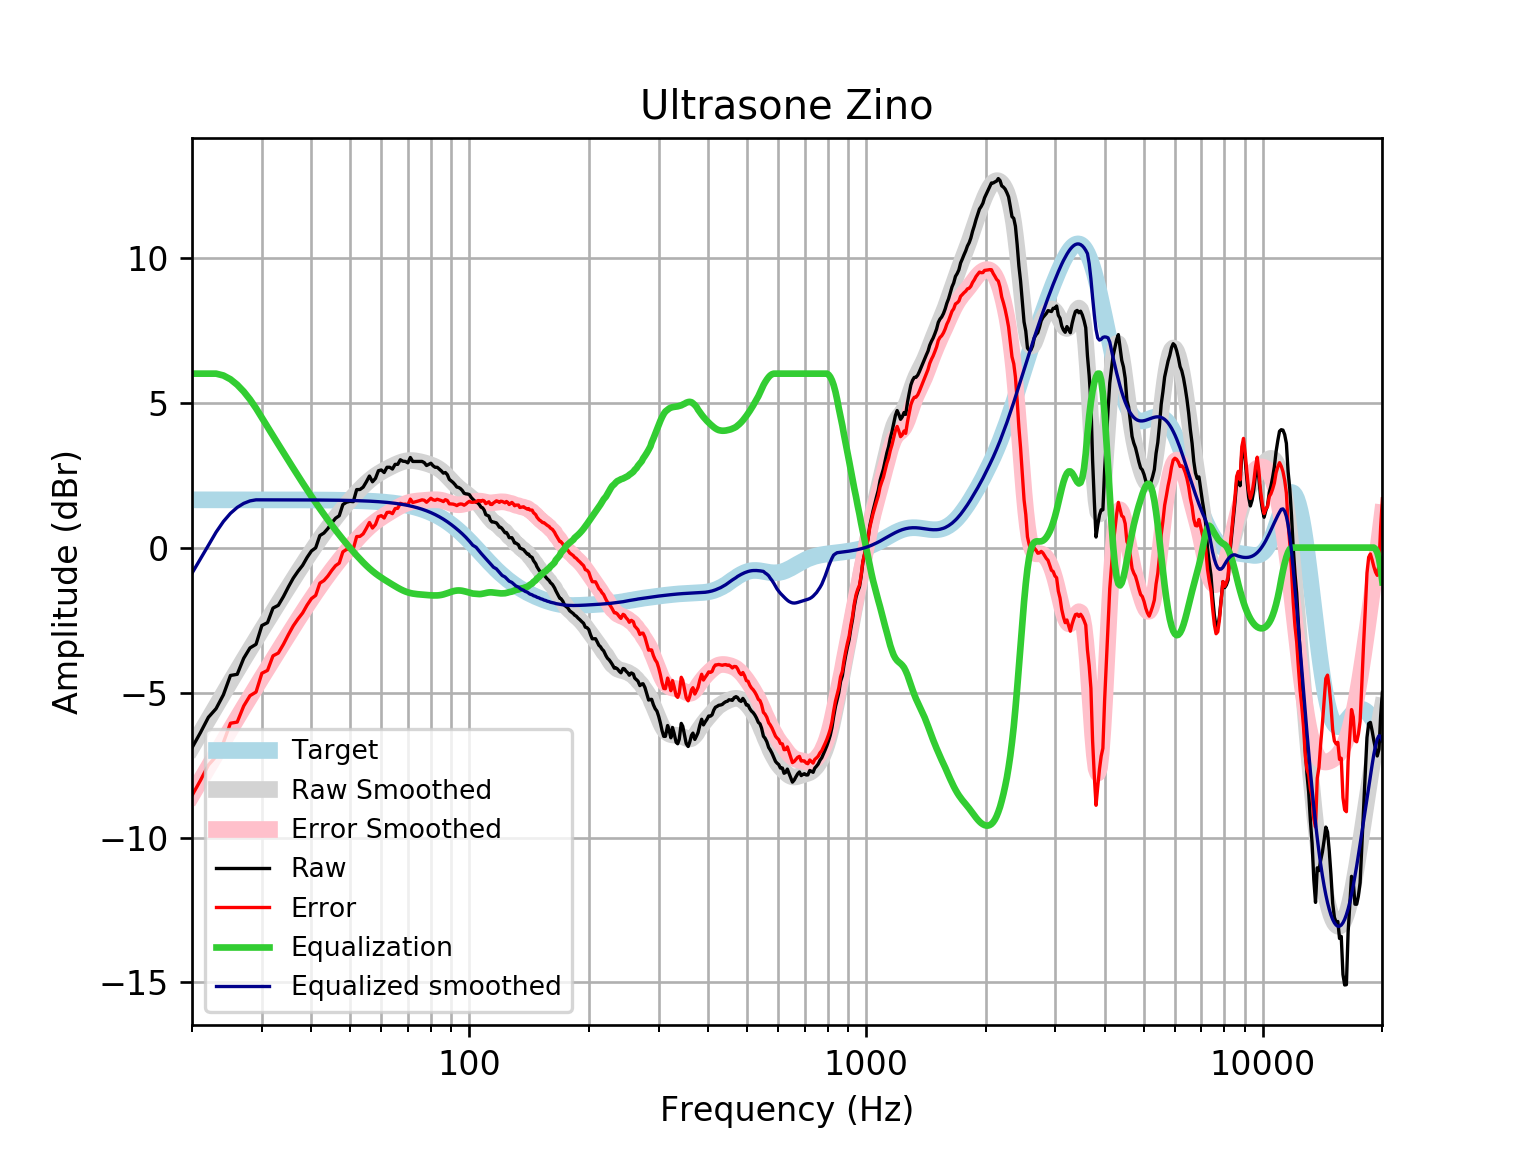

The data file committed next to this chart (first rows):
frequency, raw, error, smoothed, error_smoothed, equalization, equalized_raw, equalized_smoothed, target
20, -6.903, -8.551, -6.883, -8.531, 6, -0.9035, -0.8834, 1.648
21, -6.384, -8.032, -6.392, -8.04, 6.0, -0.3837, -0.392, 1.648
22, -5.851, -7.499, -5.92, -7.568, 6, 0.1485, 0.07978, 1.648
23, -5.554, -7.202, -5.468, -7.116, 6.0, 0.446, 0.5319, 1.648
24, -5.075, -6.722, -5.036, -6.683, 5.936, 0.8615, 0.9004, 1.648
25, -4.411, -6.059, -4.624, -6.271, 5.806, 1.395, 1.182, 1.648
26, -4.37, -6.018, -4.231, -5.879, 5.617, 1.247, 1.386, 1.648
27, -3.816, -5.464, -3.858, -5.505, 5.383, 1.566, 1.525, 1.648
28, -3.461, -5.108, -3.501, -5.148, 5.111, 1.65, 1.61, 1.647
29, -3.335, -4.982, -3.159, -4.806, 4.806, 1.471, 1.647, 1.647
30, -2.687, -4.335, -2.831, -4.478, 4.478, 1.791, 1.647, 1.647
31, -2.589, -4.236, -2.515, -4.162, 4.162, 1.573, 1.647, 1.647
32, -2.086, -3.733, -2.21, -3.857, 3.857, 1.771, 1.647, 1.647
33, -1.991, -3.637, -1.916, -3.563, 3.563, 1.572, 1.647, 1.647
34, -1.689, -3.335, -1.631, -3.278, 3.278, 1.589, 1.646, 1.646
35, -1.353, -2.999, -1.356, -3.002, 3.002, 1.649, 1.646, 1.646
36, -1.052, -2.697, -1.09, -2.736, 2.736, 1.684, 1.645, 1.645
37, -0.8156, -2.461, -0.8342, -2.479, 2.479, 1.663, 1.645, 1.645
38, -0.6117, -2.256, -0.5876, -2.232, 2.232, 1.62, 1.644, 1.644
39, -0.3395, -1.983, -0.351, -1.995, 1.995, 1.655, 1.644, 1.644
40, -0.1163, -1.759, -0.1245, -1.767, 1.767, 1.651, 1.643, 1.643
41, -0.005833, -1.648, 0.09191, -1.55, 1.55, 1.544, 1.642, 1.642
42, 0.4155, -1.226, 0.2984, -1.343, 1.343, 1.758, 1.641, 1.641
43, 0.5025, -1.137, 0.4952, -1.145, 1.145, 1.647, 1.64, 1.64
44, 0.6581, -0.9805, 0.6826, -0.956, 0.956, 1.614, 1.639, 1.639
45, 0.8493, -0.7878, 0.8609, -0.7762, 0.7762, 1.625, 1.637, 1.637
46, 1.011, -0.6245, 1.031, -0.6047, 0.6047, 1.616, 1.635, 1.635
47, 1.099, -0.5345, 1.192, -0.4412, 0.4412, 1.54, 1.634, 1.633
48, 1.485, -0.1465, 1.346, -0.2852, 0.2852, 1.77, 1.631, 1.631
49, 1.563, -0.0656, 1.493, -0.1362, 0.1362, 1.699, 1.629, 1.629
50, 1.596, -0.03031, 1.632, 0.006248, -0.006248, 1.59, 1.626, 1.626
51, 1.584, -0.03955, 1.766, 0.1423, -0.1423, 1.441, 1.623, 1.623
52, 2, 0.3802, 1.892, 0.2721, -0.2721, 1.728, 1.62, 1.62
53, 2.003, 0.3874, 2.011, 0.3951, -0.3951, 1.608, 1.616, 1.616
54, 2.085, 0.4728, 2.123, 0.511, -0.511, 1.574, 1.612, 1.612
55, 2.267, 0.6601, 2.226, 0.619, -0.619, 1.648, 1.607, 1.607
56, 2.468, 0.8664, 2.321, 0.7185, -0.7185, 1.75, 1.602, 1.602
57, 2.271, 0.6741, 2.406, 0.8095, -0.8095, 1.461, 1.596, 1.596
58, 2.388, 0.7978, 2.482, 0.8921, -0.8921, 1.496, 1.59, 1.59
59, 2.652, 1.068, 2.551, 0.9672, -0.9672, 1.685, 1.583, 1.583
60, 2.677, 1.101, 2.612, 1.036, -1.036, 1.641, 1.576, 1.576
61, 2.589, 1.021, 2.668, 1.1, -1.1, 1.489, 1.568, 1.568
62, 2.77, 1.211, 2.72, 1.161, -1.161, 1.609, 1.559, 1.559
63, 2.77, 1.221, 2.769, 1.22, -1.22, 1.55, 1.549, 1.549
64, 2.71, 1.171, 2.815, 1.277, -1.277, 1.433, 1.538, 1.538
65, 2.871, 1.344, 2.859, 1.332, -1.332, 1.539, 1.527, 1.527
66, 2.871, 1.356, 2.899, 1.385, -1.385, 1.486, 1.514, 1.514
67, 3.029, 1.528, 2.934, 1.433, -1.433, 1.596, 1.501, 1.501
68, 2.979, 1.493, 2.963, 1.477, -1.477, 1.503, 1.486, 1.486
69, 2.971, 1.501, 2.984, 1.514, -1.514, 1.458, 1.471, 1.471
70, 2.924, 1.47, 2.997, 1.544, -1.544, 1.38, 1.454, 1.454
71, 3.108, 1.673, 3.003, 1.567, -1.567, 1.541, 1.436, 1.436
72, 2.971, 1.555, 3.001, 1.585, -1.585, 1.387, 1.416, 1.416
73, 2.971, 1.576, 2.993, 1.598, -1.598, 1.374, 1.395, 1.395
74, 2.971, 1.598, 2.98, 1.607, -1.607, 1.364, 1.373, 1.373
75, 2.971, 1.622, 2.964, 1.615, -1.615, 1.357, 1.349, 1.349
76, 2.971, 1.647, 2.946, 1.622, -1.622, 1.35, 1.324, 1.324
77, 2.929, 1.632, 2.925, 1.628, -1.628, 1.301, 1.297, 1.297
78, 2.831, 1.562, 2.903, 1.635, -1.635, 1.197, 1.269, 1.269
79, 2.871, 1.632, 2.88, 1.641, -1.641, 1.23, 1.239, 1.239
... 553 more rows
